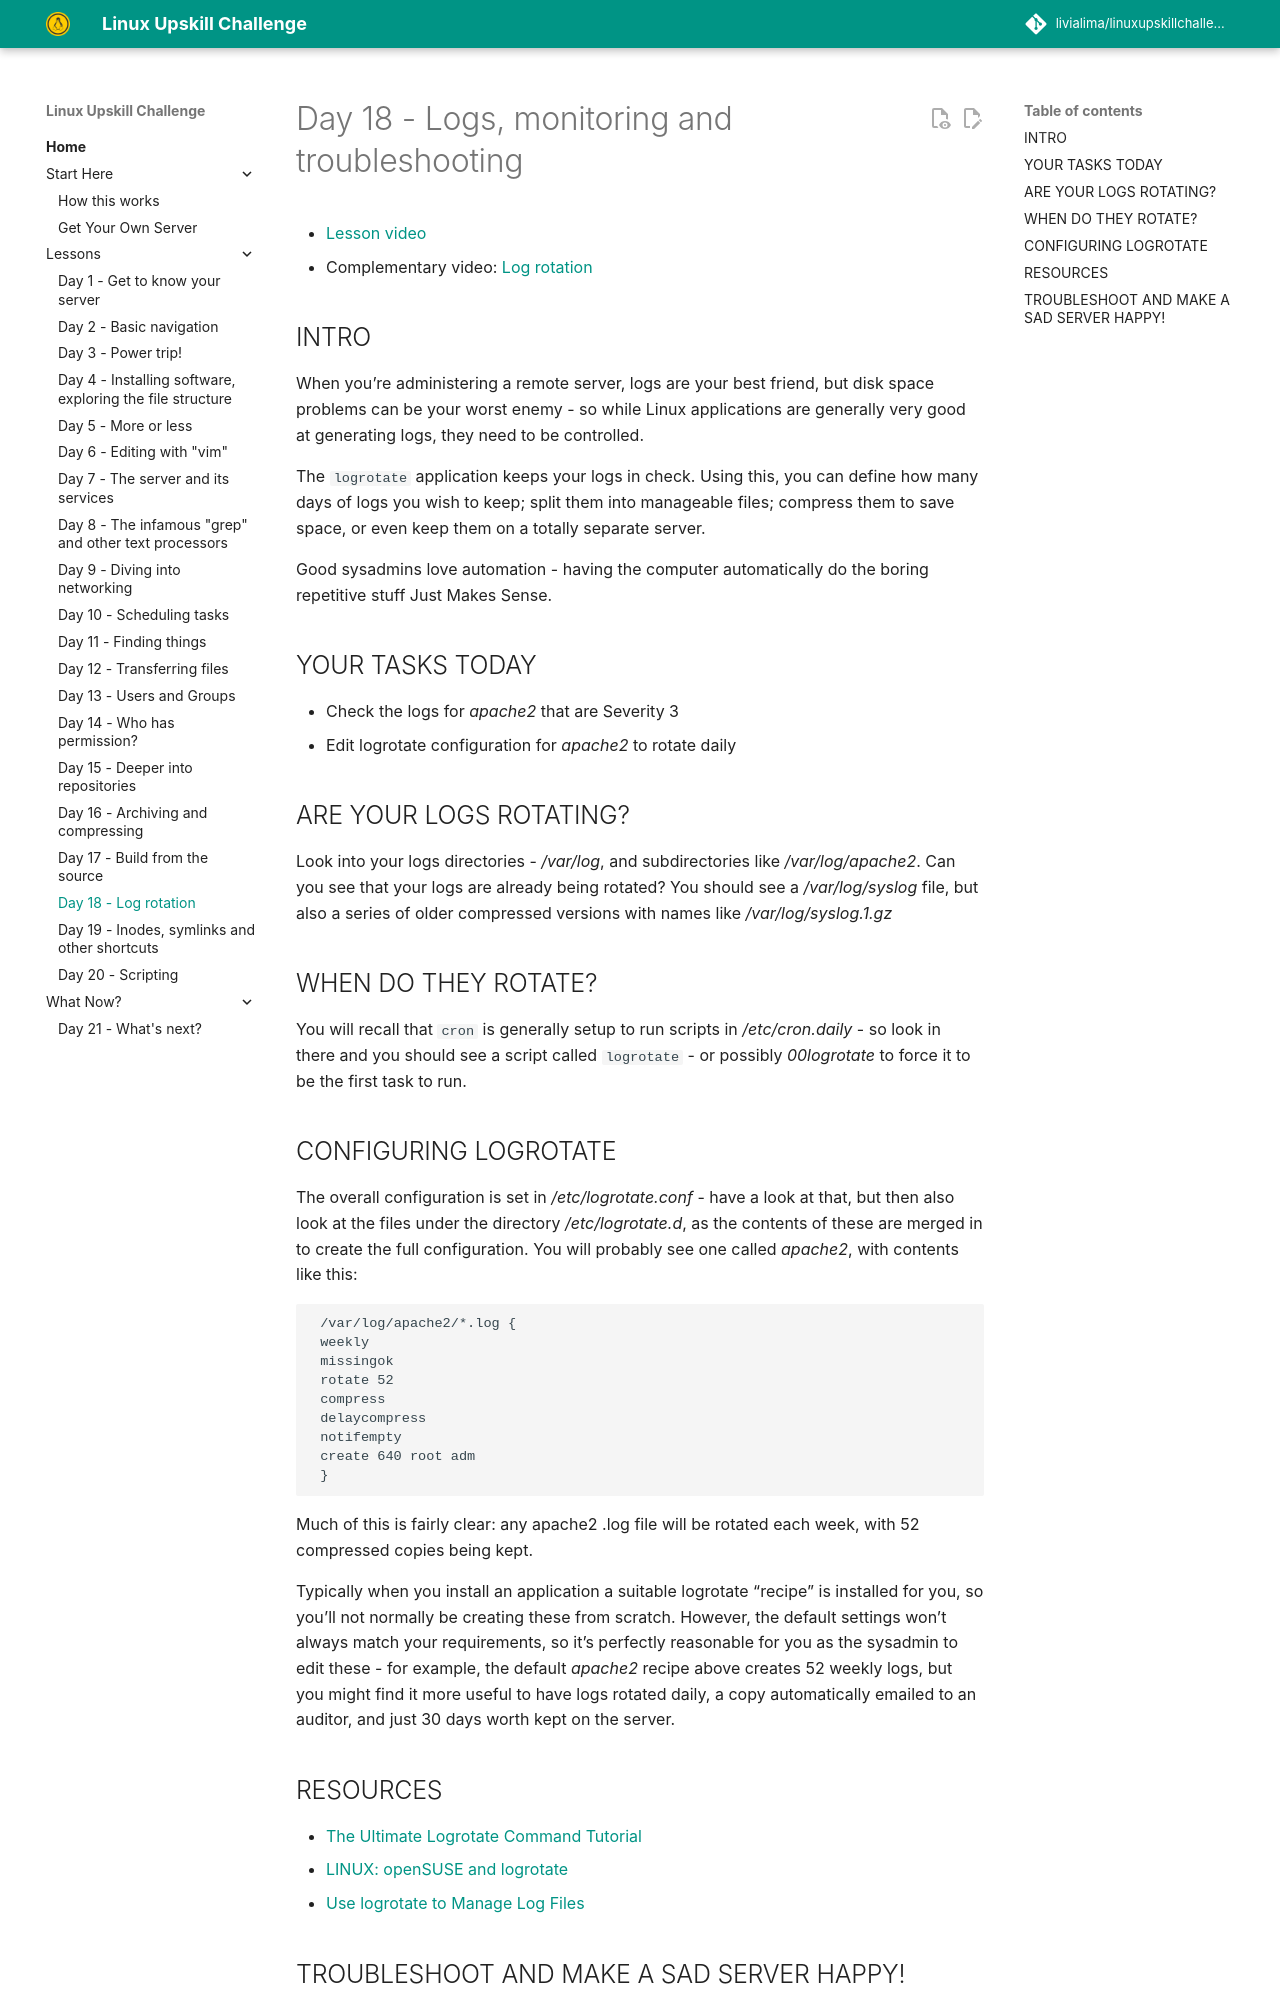

repository: livialima/linuxupskillchallenge · page: 18/index.html · generator: mkdocs

---
comments: true
---
# Day 18 - Logs, monitoring and troubleshooting

* [Lesson video](https://youtu.be/sd5NFUo5JYM)
* Complementary video: [Log rotation](https://www.youtube.com/live/5oGwnrd44BI?t=670s)

## INTRO

When you’re administering a remote server, logs are your best friend, but disk space problems can be your worst enemy - so while Linux applications are generally very good at generating logs, they need to be controlled.

The `logrotate` application keeps your logs in check. Using this, you can define how many days of logs you wish to keep; split them into manageable files; compress them to save space, or even keep them on a totally separate server.

Good sysadmins love automation - having the computer automatically do the boring repetitive stuff Just Makes Sense.

## YOUR TASKS TODAY

* Check the logs for _apache2_ that are Severity 3
* Edit logrotate configuration for _apache2_ to rotate daily

## ARE YOUR LOGS ROTATING?

Look into your logs directories - _/var/log_, and subdirectories like _/var/log/apache2_. Can you see that your logs are already being rotated? You should see a _/var/log/syslog_ file, but also a series of older compressed versions with names like _/var/log/syslog.1.gz_

## WHEN DO THEY ROTATE?

You will recall that `cron` is generally setup to run scripts in _/etc/cron.daily_ - so look in there and you should see a script called `logrotate` - or possibly _00logrotate_ to force it to be the first task to run.

## CONFIGURING LOGROTATE

The overall configuration is set in _/etc/logrotate.conf_ - have a look at that, but then also look at the files under the directory _/etc/logrotate.d_, as the contents of these are merged in to create the full configuration.
You will probably see one called _apache2_, with contents like this:

     /var/log/apache2/*.log {
     weekly
     missingok
     rotate 52
     compress
     delaycompress
     notifempty
     create 640 root adm
     }

Much of this is fairly clear: any apache2 .log file will be rotated each week, with 52 compressed copies being kept.

Typically when you install an application a suitable logrotate “recipe” is installed for you, so you’ll not normally be creating these from scratch. However, the default settings won’t always match your requirements, so it’s perfectly reasonable for you as the sysadmin to edit these - for example, the default _apache2_ recipe above creates 52 weekly logs, but you might find it more useful to have logs rotated daily, a copy automatically emailed to an auditor, and just 30 days worth kept on the server.
